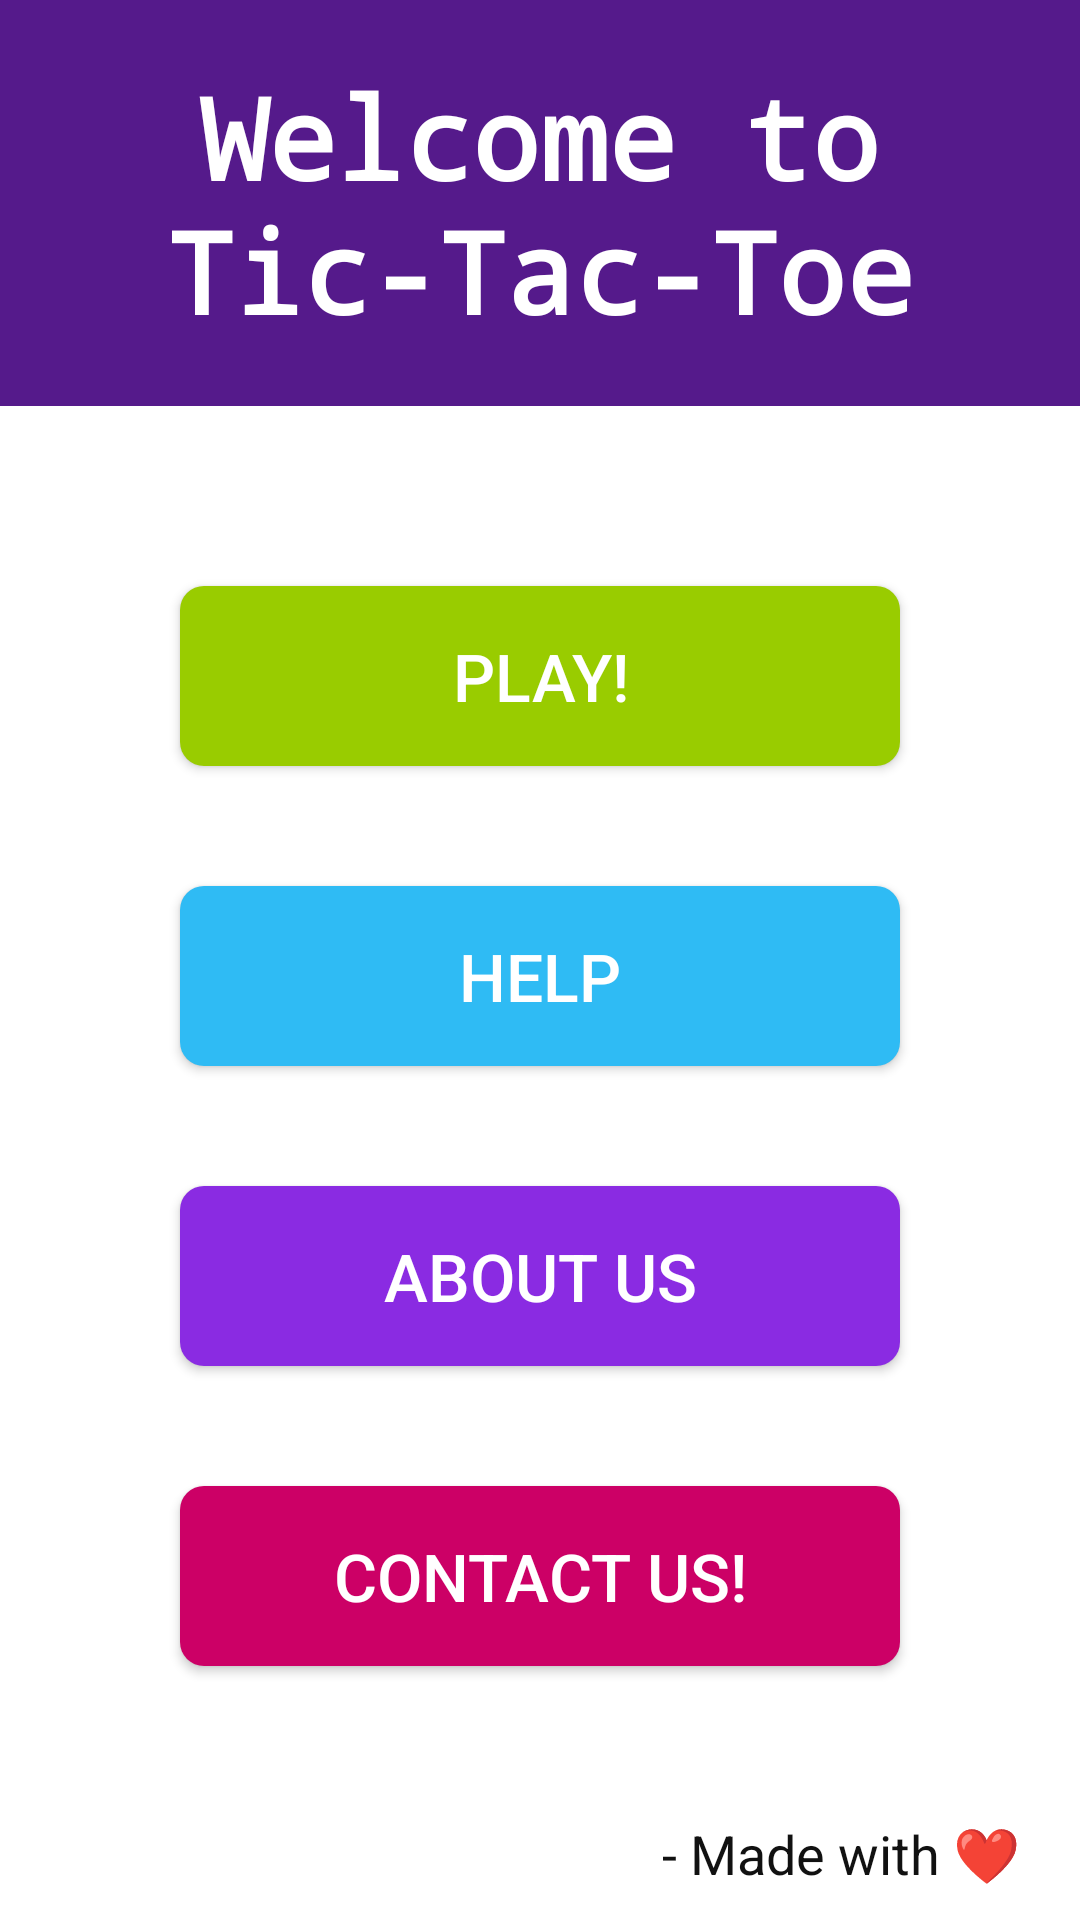

Here is an Android app screen rendered from its layout file. Give the layout XML and the strings, colors and styles it references.
<!-- AndroidManifest.xml: application theme Theme.TicTacToe -->
<!-- res/layout/activity_home_screen.xml -->
<?xml version="1.0" encoding="utf-8"?>
<androidx.constraintlayout.widget.ConstraintLayout xmlns:android="http://schemas.android.com/apk/res/android"
    xmlns:app="http://schemas.android.com/apk/res-auto"
    xmlns:tools="http://schemas.android.com/tools"
    android:layout_width="match_parent"
    android:layout_height="match_parent"
    android:background="@color/white"
    tools:context=".HomeScreen">

    <TextView
        android:id="@+id/homeTagline"
        android:layout_width="match_parent"
        android:layout_height="wrap_content"
        app:layout_constraintTop_toTopOf="parent"
        app:layout_constraintLeft_toLeftOf="parent"
        app:layout_constraintRight_toRightOf="parent"
        android:textSize="38sp"
        android:textColor="@color/white"
        android:background="#551A8B"
        android:textStyle="bold"
        android:padding="20dp"
        android:gravity="center"
        android:fontFamily="monospace"
        android:text="@string/hometagline" />
    <LinearLayout
        android:layout_width="match_parent"
        android:layout_height="0dp"
        android:orientation="vertical"
        android:layout_margin="40dp"
        app:layout_constraintLeft_toLeftOf="parent"
        app:layout_constraintRight_toRightOf="parent"
        app:layout_constraintTop_toBottomOf="@id/homeTagline"
        app:layout_constraintBottom_toTopOf="@+id/makertv"
        >

        <androidx.cardview.widget.CardView
            android:layout_width="match_parent"
            android:layout_height="60dp"
            android:elevation="10dp"
            android:gravity="center"
            android:layout_margin="20dp"
            android:layout_gravity="center"
            app:cardCornerRadius="8dp">
        <Button
            android:id="@+id/playButton"
            android:layout_width="match_parent"
            android:layout_height="match_parent"
            android:textColor="@color/white"
            android:background="@android:color/holo_green_light"
            android:text="Play!"
            android:textSize="22sp"
            android:onClick="startPlay"
            />
        </androidx.cardview.widget.CardView>
        <androidx.cardview.widget.CardView
            android:layout_width="match_parent"
            android:layout_height="60dp"
            android:elevation="10dp"
            android:gravity="center"
            android:layout_margin="20dp"
            android:layout_gravity="center"
            app:cardCornerRadius="8dp">
        <Button
            android:id="@+id/helpButton"
            android:layout_width="match_parent"
            android:layout_height="match_parent"
            android:textColor="@color/white"
            android:background="@color/blue"
            android:text="Help"
            android:textSize="22sp"
            android:onClick="startHelp"
            />
        </androidx.cardview.widget.CardView>
        <androidx.cardview.widget.CardView
            android:layout_width="match_parent"
            android:layout_height="60dp"
            android:elevation="10dp"
            android:gravity="center"
            android:layout_margin="20dp"
            android:layout_gravity="center"
            app:cardCornerRadius="8dp">
        <Button
            android:id="@+id/aboutUsButton"
            android:layout_width="match_parent"
            android:layout_height="60dp"
            android:textColor="@color/white"
            android:background="#8A2BE2"
            android:text="About Us"
            android:textSize="22sp"
            android:onClick="startAbout"
            />
        </androidx.cardview.widget.CardView>
        <androidx.cardview.widget.CardView
            android:layout_width="match_parent"
            android:layout_height="60dp"
            android:elevation="10dp"
            android:gravity="center"
            android:layout_margin="20dp"
            android:layout_gravity="center"
            app:cardCornerRadius="8dp">
        <Button
            android:id="@+id/contactUsButton"
            android:layout_width="match_parent"
            android:layout_height="60dp"
            android:textColor="@color/white"
            android:background="#cc0066"
            android:text="Contact Us!"
            android:textSize="22sp"
            android:onClick="startContact"
            />
        </androidx.cardview.widget.CardView>
    </LinearLayout>
    <TextView
        android:id="@+id/makertv"
        android:layout_width="match_parent"
        android:layout_height="wrap_content"
        app:layout_constraintBottom_toBottomOf="parent"
        app:layout_constraintLeft_toLeftOf="parent"
        app:layout_constraintRight_toRightOf="parent"
        android:textSize="18sp"
        android:textColor="#111111"
        android:text="- Made with ❤️"
        android:layout_marginBottom="10dp"
        android:layout_marginRight="20dp"
        android:gravity="end" />
</androidx.constraintlayout.widget.ConstraintLayout>
<!-- resources referenced by this layout -->
<resources>
  <color name="blue">#2fbbf4</color>
  <color name="white">#FFFFFFFF</color>
  <string name="hometagline">Welcome to\nTic-Tac-Toe</string>
  <style name="Theme.TicTacToe" parent="Theme.AppCompat.DayNight.NoActionBar">
          
          <item name="colorPrimary">@color/purple_500</item>
          <item name="colorPrimaryVariant">@color/purple_700</item>
          <item name="colorOnPrimary">@color/white</item>
          
          <item name="colorSecondary">@color/teal_200</item>
          <item name="colorSecondaryVariant">@color/teal_700</item>
          <item name="colorOnSecondary">@color/black</item>
          
          <item name="android:statusBarColor" tools:targetApi="l">@null</item>
          
      </style>
  <color name="purple_500">#FF6200EE</color>
  <color name="purple_700">#FF3700B3</color>
  <color name="teal_200">#FF03DAC5</color>
  <color name="teal_700">#FF018786</color>
  <color name="black">#FF000000</color>
</resources>
